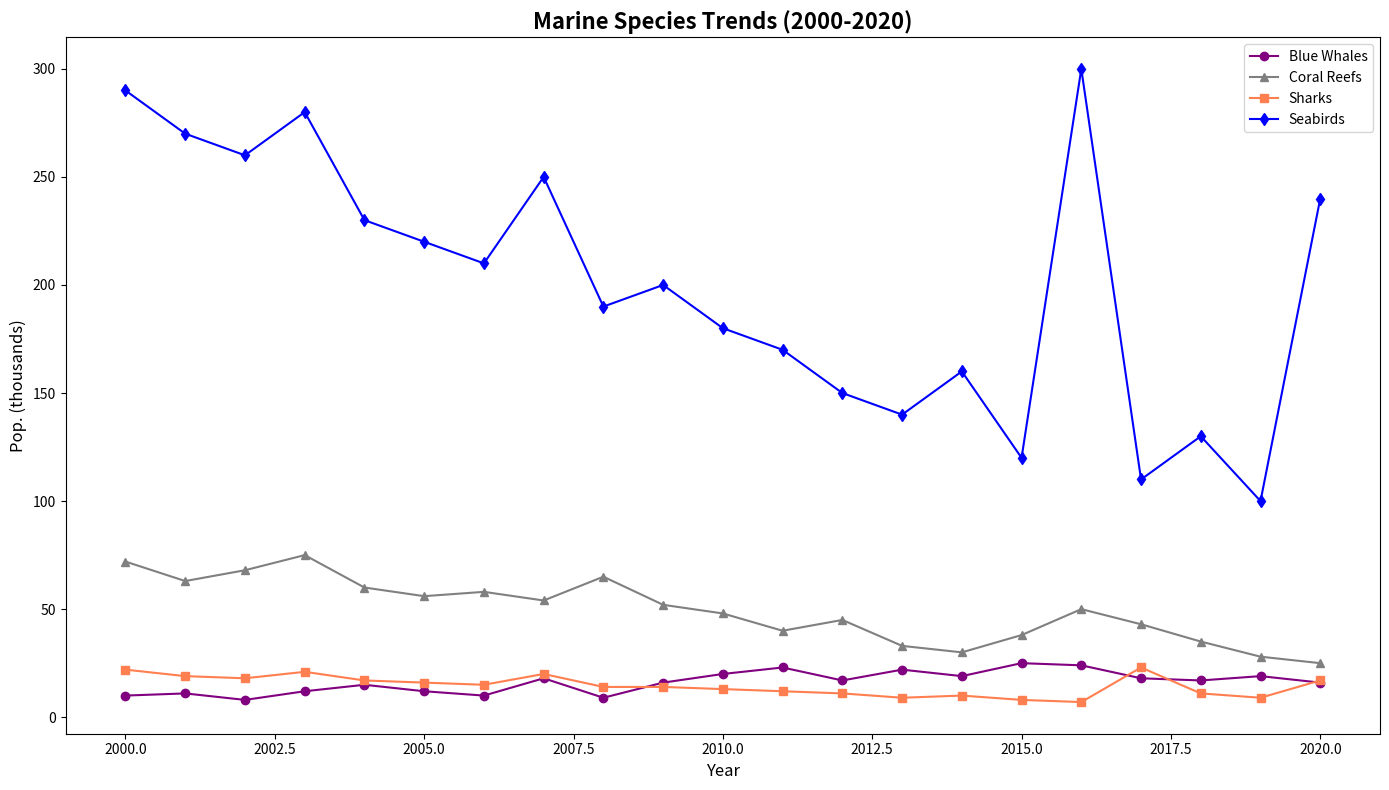

Source code (Python):
import matplotlib.pyplot as plt
import numpy as np

years = np.arange(2000, 2021)

# Population (in thousands) - manually shuffled within the same data groups
blue_whales = [10, 11, 8, 12, 15, 12, 10, 18, 9, 16, 20, 23, 17, 22, 19, 25, 24, 18, 17, 19, 16]
coral_reefs = [72, 63, 68, 75, 60, 56, 58, 54, 65, 52, 48, 40, 45, 33, 30, 38, 50, 43, 35, 28, 25]
great_white_sharks = [22, 19, 18, 21, 17, 16, 15, 20, 14, 14, 13, 12, 11, 9, 10, 8, 7, 23, 11, 9, 17]
seabirds = [290, 270, 260, 280, 230, 220, 210, 250, 190, 200, 180, 170, 150, 140, 160, 120, 300, 110, 130, 100, 240]

fig, ax = plt.subplots(figsize=(14, 8))

ax.plot(years, blue_whales, marker='o', linestyle='-', color='purple', label='Blue Whales')
ax.plot(years, coral_reefs, marker='^', linestyle='-', color='gray', label='Coral Reefs')
ax.plot(years, great_white_sharks, marker='s', linestyle='-', color='coral', label='Sharks')
ax.plot(years, seabirds, marker='d', linestyle='-', color='blue', label='Seabirds')

ax.set_title('Marine Species Trends (2000-2020)', fontsize=16, fontweight='bold')
ax.set_xlabel('Year', fontsize=12)
ax.set_ylabel('Pop. (thousands)', fontsize=12)
ax.legend()

plt.tight_layout()
plt.show()
